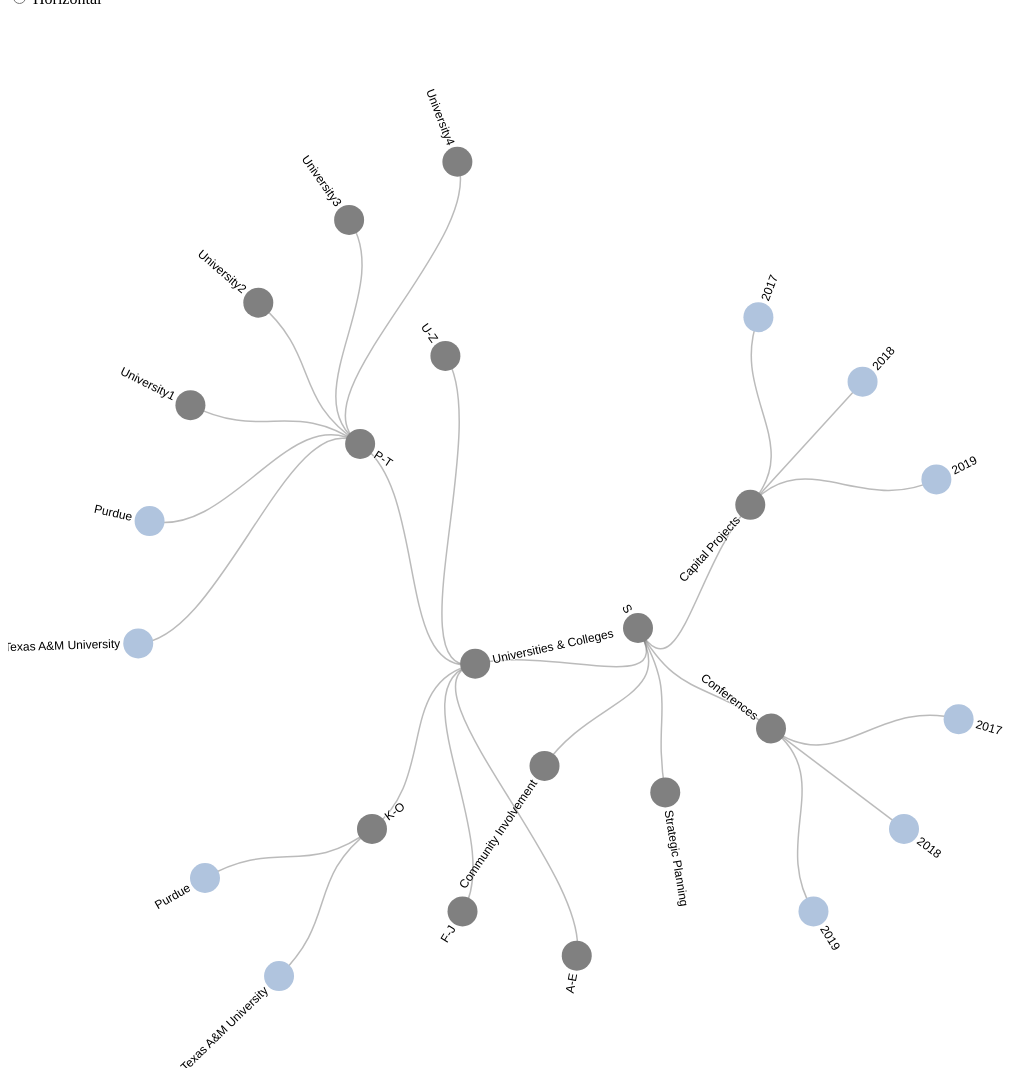
D3 v4 page, settled after 480 driven frames (8 s of simulated time); the page loaded 1 data file(s).


// ── app-combo.js
var svg = d3.select("svg"),
    width = +svg.attr("width"),
    height = +svg.attr("height"),
    g = svg.append("g").attr("transform", "translate(" + (width / 2 + 100) + "," + (height / 2 + 90) + ")");

var treeLayout = d3.tree()
    .size([2 * Math.PI, 500])
    .separation(function (a, b) { return (a.parent == b.parent ? 1 : 2) / a.depth; });

// assign action to nodes
var clickAction = function (d) {

    d3.select("tbody").html("");

    if (d.data.value) {
        if (d.data.value.length > 1) {


            var myArray = []
            for (i = 0; i < d.data.value.length; i++) {
                myArray.push(Object.values(d.data.value[i])[0])
            }

            d3.select("tbody")
                .selectAll("tr")
                .data(myArray)
                .enter()
                .append("tr")
                .html(function (d) {
                    return `<td>${d.title}</td><td>${d.author}</td><td>${d.last_updated}</td>
                    <td>${d.url}</td>`
                });

        }
        else {
            console.log(d.data.value[0])
        }
    }
};


d3.json("tree.json", function (error, data) {
    if (error) throw error;

    var t = d3.transition().duration(750);

    // create a hierarchy object
    var root = d3.hierarchy(data)

    // call treelayout, passing in the hierarchy object
    treeLayout(root);

    var link = g.selectAll(".link")
        .data(root.links())
        .enter().append("path")
        .attr("class", "link")
        .attr("d", d3.linkRadial()
            .angle(function (d) { return d.x; })
            .radius(function (d) { return d.y; }));

    var node = g.selectAll(".node")
        .data(root.descendants())
        .enter().append("g")
        .attr("class", function (d) { return "node" + (d.children ? " node--internal" : " node--leaf"); })
        .attr("transform", function (d) { return "translate(" + radialPoint(d.x, d.y) + ")"; });

    node.append("circle")
        .attr("r", 15)
        .style("fill", function (d) { return d.data.value ? "lightsteelblue" : "gray" })
        .on('click', clickAction);

    node.append("text")
        .attr("dy", "0.31em")
        .attr("x", function (d) { return d.x < Math.PI === !d.children ? 18 : -18; })
        .attr("text-anchor", function (d) { return d.x < Math.PI === !d.children ? "start" : "end"; })
        .attr("transform", function (d) { return "rotate(" + (d.x < Math.PI ? d.x - Math.PI / 2 : d.x + Math.PI / 2) * 180 / Math.PI + ")"; })
        .text(function (d) {
            return d.data.name;
        })

    d3.selectAll("input")
        .on("change", changed);

    function changed() {
        var inputValue = this.value

        //Modify the offset, depending on the direction
        switch (inputValue) {
            case "vertical":
                var t = d3.transition().duration(750);

                g.transition(t).attr("transform", "translate(" + (100) + "," + (height / 2) + ")");

                link.transition(t).attr("d", d3.linkHorizontal()
                    .x(function (d) { return d.y; })
                    .y(function (d) { return d.x; }));

                node.transition(t).attr("transform", function (d) { return "translate(" + d.y + "," + d.x + ")"; });

                break;
            case "horizontal":
                var t = d3.transition().duration(750);

                g.transition(t).attr("transform", "translate(" + (width / 2) + "," + (100) + ")");

                link.transition(t).attr("d", d3.linkVertical()
                    .x(function (d) { return d.x; })
                    .y(function (d) { return d.y; }));

                node.transition(t).attr("transform", function (d) { return "translate(" + d.x + "," + d.y + ")"; });


                break;
            case "radial":
                var t = d3.transition().duration(750);

                g.transition(t).attr("transform", "translate(" + (width / 2 + 100) + "," + (height / 2 + 90) + ")");

                link.transition(t).attr("d", d3.linkRadial()
                    .angle(function (d) { return d.x; })
                    .radius(function (d) { return d.y; }));

                node.transition(t).attr("transform", function (d) { return "translate(" + radialPoint(d.x, d.y) + ")"; });

                break;

            default:
                break;
        }
    }

});

function radialPoint(x, y) {
    return [(y = +y) * Math.cos(x -= Math.PI / 2), y * Math.sin(x)];
}




### data: tree.json
{
 "name": "S",
 "children": [
  {
   "name": "Capital Projects",
   "children": [
    "{... 2 keys}",
    "{... 2 keys}",
    "{... 2 keys}"
   ]
  },
  {
   "name": "Conferences",
   "children": [
    "{... 2 keys}",
    "{... 2 keys}",
    "{... 2 keys}"
   ]
  },
  {
   "name": "Strategic Planning",
   "children": []
  },
  {
   "name": "Community Involvement",
   "children": []
  },
  {
   "name": "Universities & Colleges",
   "children": [
    "{... 2 keys}",
    "{... 2 keys}",
    "{... 2 keys}",
    "{... 2 keys}",
    "{... 2 keys}"
   ]
  }
 ]
}